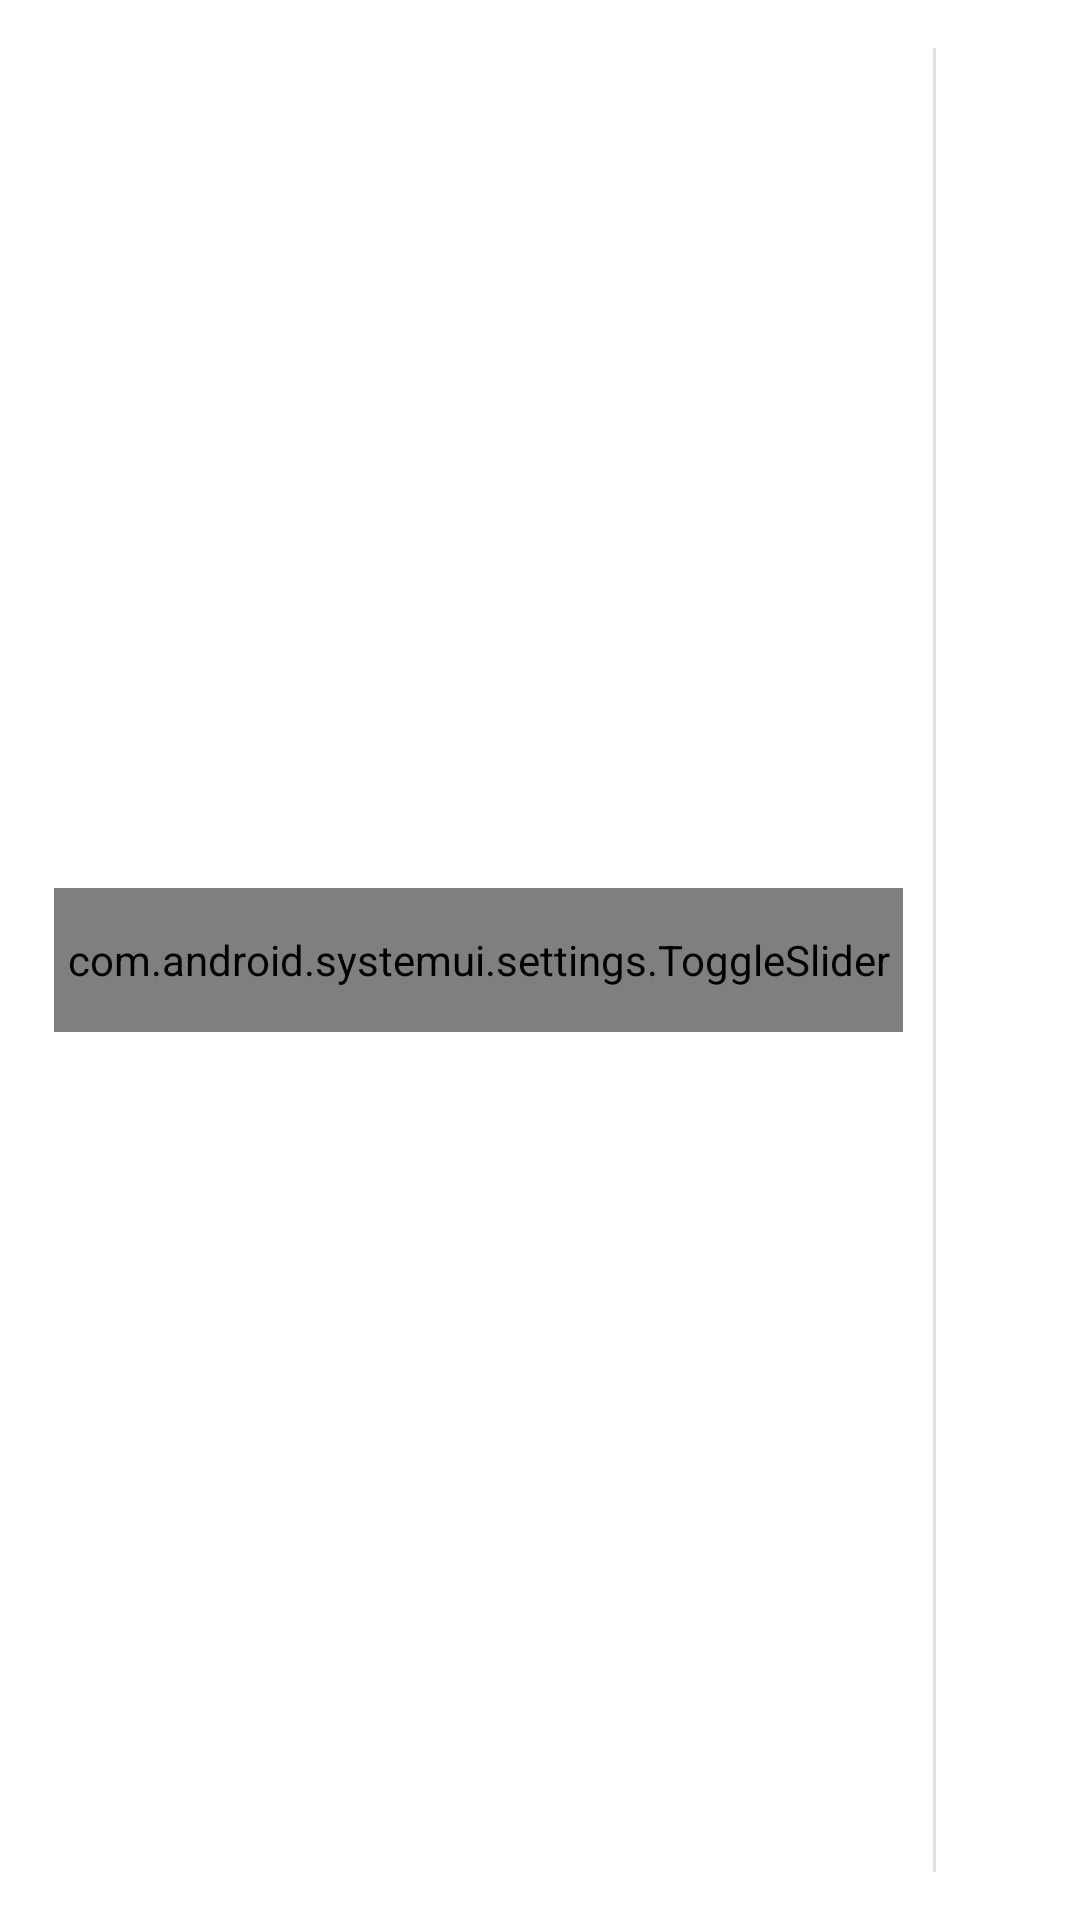

Here is an Android app screen rendered from its layout file. Give the layout XML and the strings, colors and styles it references.
<!-- AndroidManifest.xml: fallback theme Theme.MaterialComponents.DayNight.NoActionBar -->
<!-- res/layout/quick_settings_brightness_dialog.xml -->
<?xml version="1.0" encoding="utf-8"?>
<LinearLayout 
    xmlns:android="http://schemas.android.com/apk/res/android"
    xmlns:systemui="http://schemas.android.com/apk/res/com.android.systemui"
    style="@style/BrightnessDialogContainer">

    <ImageView
        android:id="@+id/brightness_icon"
	    android:layout_width="wrap_content"
	    android:layout_height="wrap_content"
        android:layout_gravity="center_vertical"
        android:paddingStart="8dp"
        android:paddingEnd="10dp"
        android:src="@drawable/ic_qs_brightness_auto_off"
        />
    <com.android.systemui.settings.ToggleSlider
        android:id="@+id/brightness_slider"
        android:layout_width="0dp"
        android:layout_height="48dp"
        android:layout_weight="1"
        android:layout_marginEnd="2dp"
        android:layout_gravity="center_vertical"
        systemui:text="@string/status_bar_settings_auto_brightness_label"
        />
    <View
        android:id="@+id/brightness_setup_button_placeholder"
        android:layout_width="8dp"
        android:layout_height="48dp"
        />
    <ImageView
        android:id="@+id/brightness_setup_button_divider"
        android:src="?android:attr/dividerVertical"
        android:layout_width="wrap_content"
        android:layout_height="match_parent"
        android:scaleType="fitXY"
        />
    <ImageView
        android:id="@+id/brightness_setup_button"
        android:layout_width="48dp"
        android:layout_height="48dp"
        android:layout_gravity="center_vertical"
        android:scaleType="center"
        android:src="@drawable/ic_qs_settings"
        android:background="?android:attr/selectableItemBackground"
        />
</LinearLayout>
<!-- resources referenced by this layout -->
<resources>
  <style name="BrightnessDialogContainer" parent="@style/BaseBrightnessDialogContainer" />
  <style name="BaseBrightnessDialogContainer">
          <item name="android:layout_width">match_parent</item>
          <item name="android:layout_height">wrap_content</item>
          <item name="android:layout_marginLeft">8dp</item>
          <item name="android:layout_marginRight">8dp</item>
          <item name="android:paddingTop">16dp</item>
          <item name="android:paddingBottom">16dp</item>
      </style>
</resources>
